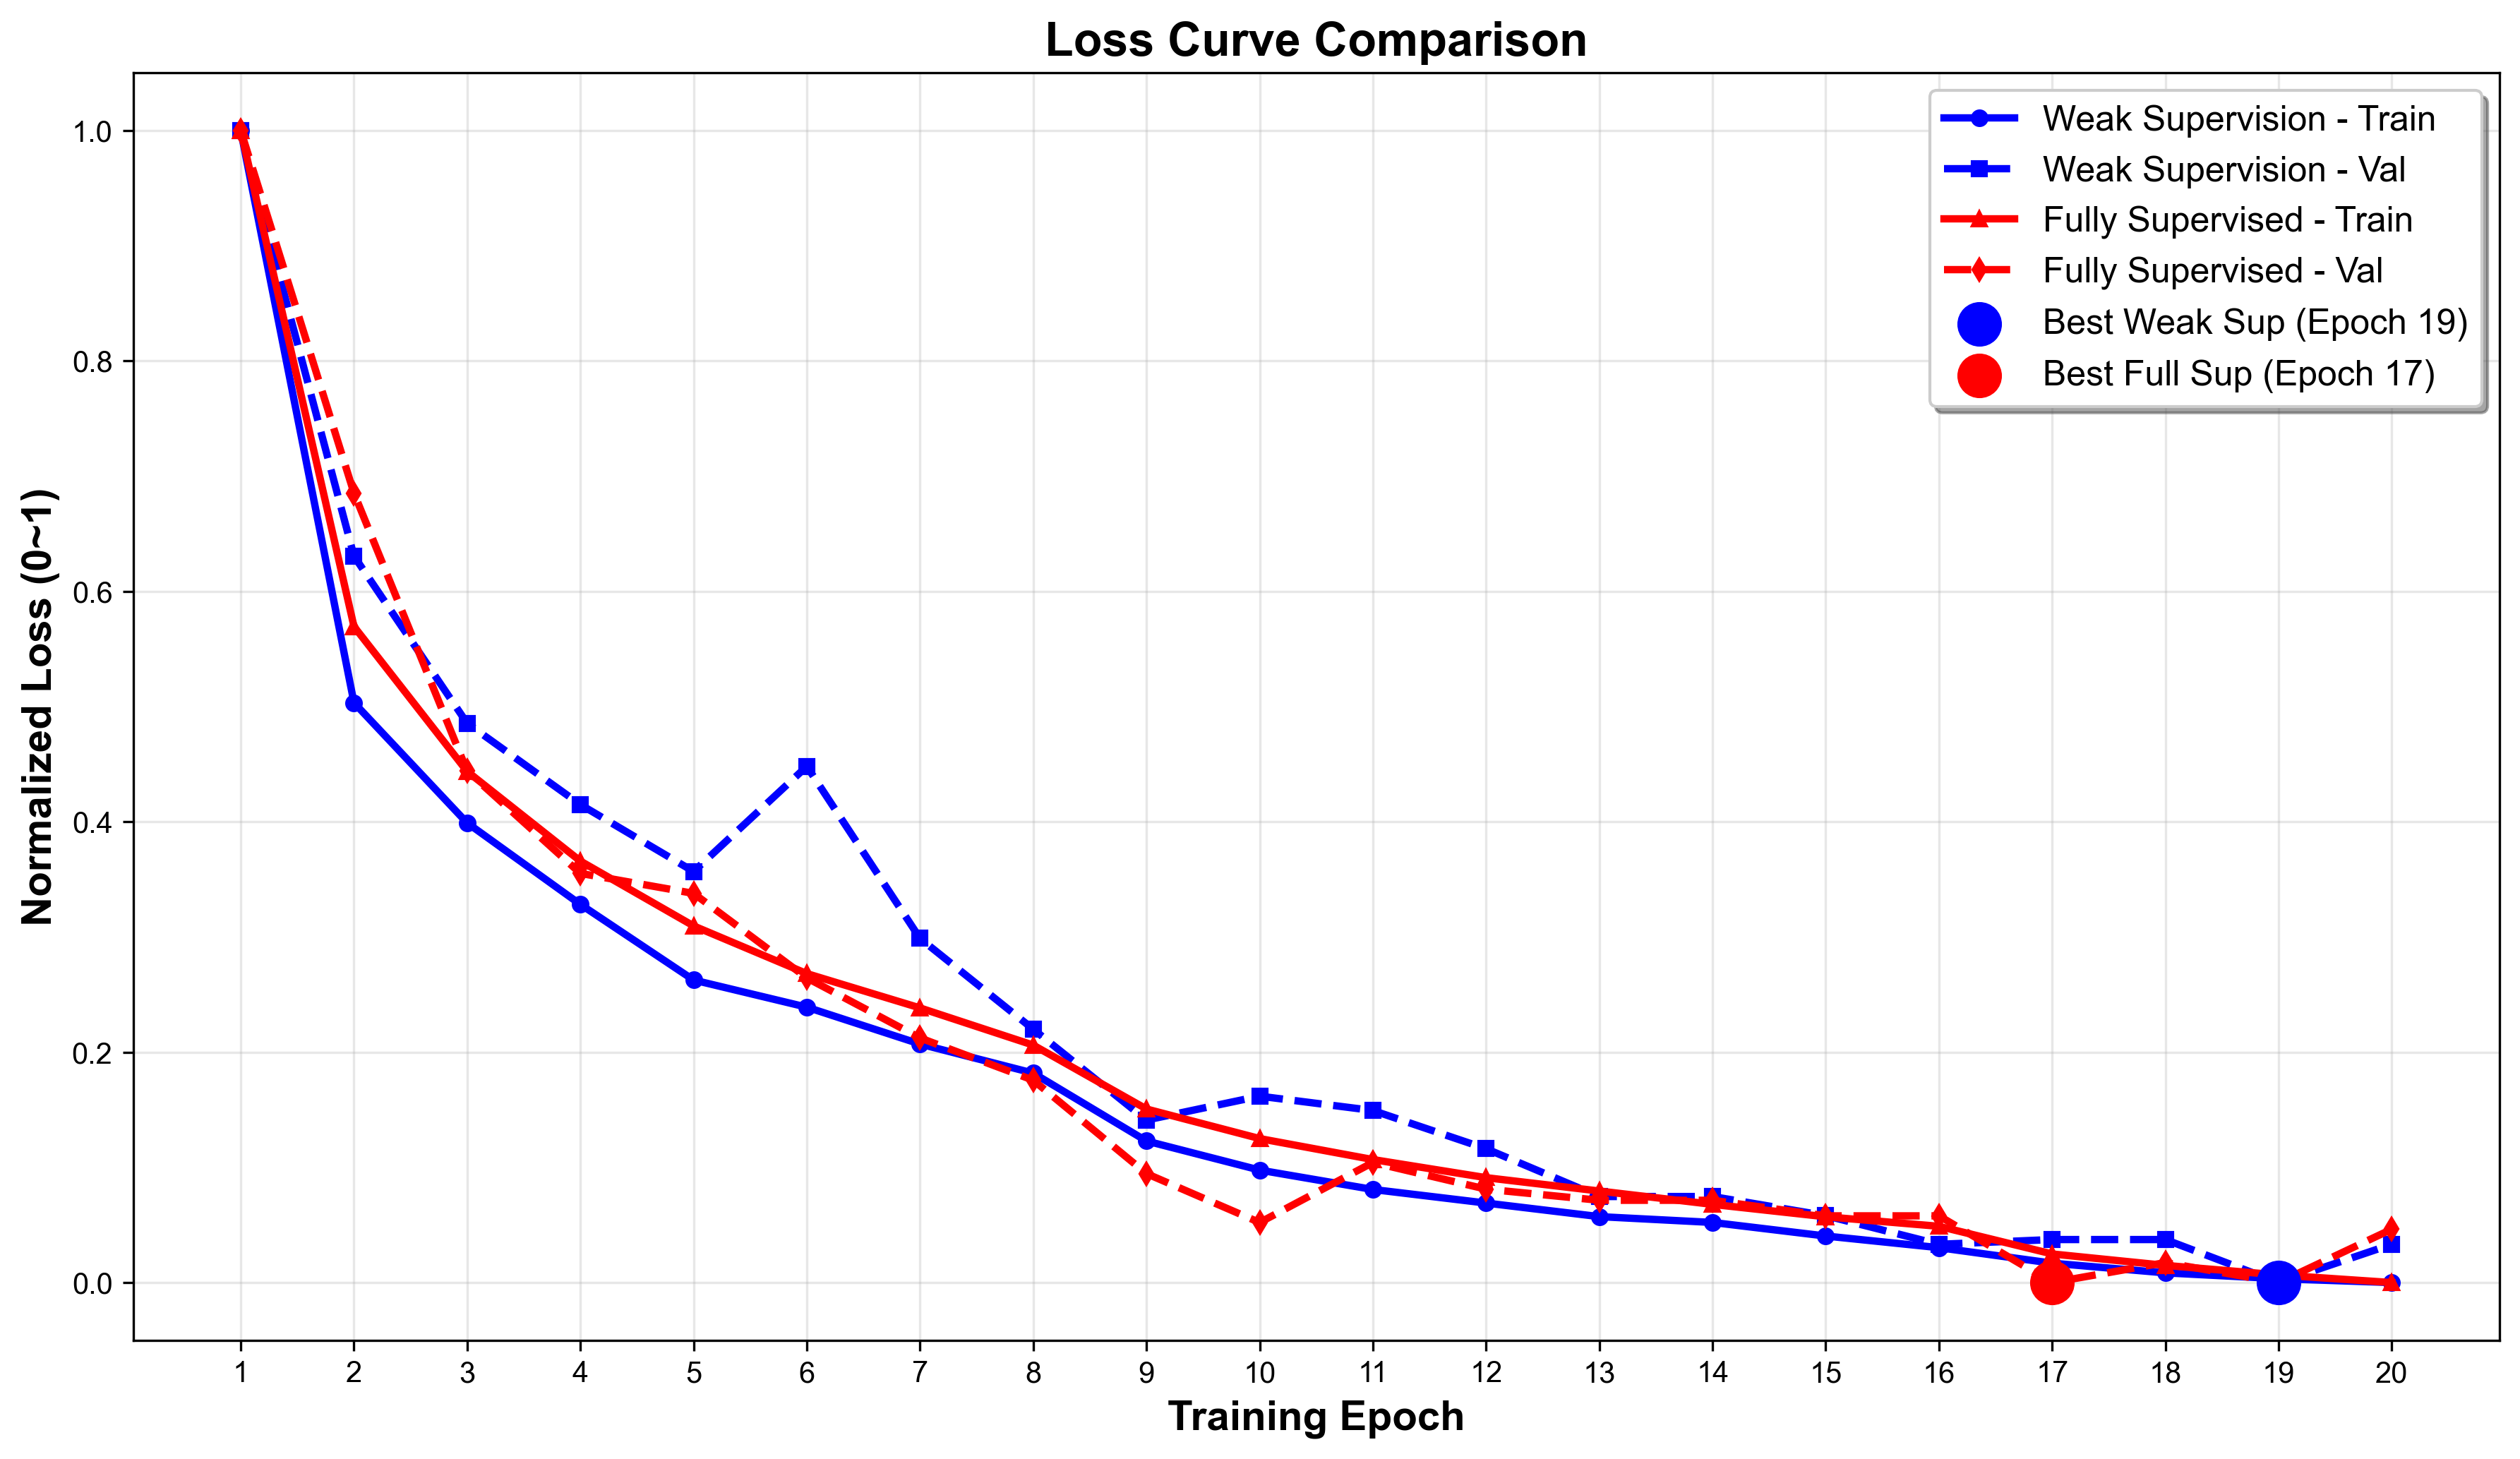

Python code for this plot:
import matplotlib.pyplot as plt
import numpy as np
import os

# ===================== Core Configuration =====================
SAVE_DIR = os.path.dirname(os.path.abspath(__file__))
plt.rcParams['figure.dpi'] = 100
plt.rcParams['savefig.dpi'] = 300
plt.rcParams['font.sans-serif'] = ['Arial', 'DejaVu Sans']
plt.rcParams['axes.unicode_minus'] = False

# ===================== Real Training Data =====================
# Fully Supervised Model
fs_train = [0.2688, 0.2168, 0.2016, 0.1922, 0.1854, 0.1804, 0.1768, 0.1729,
            0.1662, 0.1631, 0.1609, 0.1590, 0.1576, 0.1562, 0.1549, 0.1539,
            0.1510, 0.1498, 0.1488, 0.1480]
fs_val   = [0.2527, 0.2364, 0.2239, 0.2193, 0.2184, 0.2146, 0.2119, 0.2100,
            0.2058, 0.2036, 0.2063, 0.2051, 0.2046, 0.2046, 0.2039, 0.2039,
            0.2009, 0.2018, 0.2009, 0.2033]

# SAM Weak Supervision Model
sam_train = [
    0.0808, 0.0513, 0.0451, 0.0409, 0.0370, 0.0356, 0.0337, 0.0322,
    0.0287, 0.0272, 0.0262, 0.0255, 0.0248, 0.0245, 0.0238, 0.0232,
    0.0224, 0.0219, 0.0216, 0.0214
]
sam_val = [
    0.0612, 0.0523, 0.0488, 0.0471, 0.0457, 0.0479, 0.0443, 0.0424,
    0.0405, 0.0410, 0.0407, 0.0399, 0.0389, 0.0389, 0.0385, 0.0379,
    0.0380, 0.0380, 0.0371, 0.0379
]

epochs = np.arange(1, 21)

# ===================== 分别归一化 =====================
def normalize_single_curve(loss):
    loss = np.array(loss)
    return (loss - loss.min()) / (loss.max() - loss.min())

# 每条曲线自己独立归一化
fs_train_norm = normalize_single_curve(fs_train)
fs_val_norm   = normalize_single_curve(fs_val)
sam_train_norm = normalize_single_curve(sam_train)
sam_val_norm   = normalize_single_curve(sam_val)

# ===================== Plotting =====================
fig, ax = plt.subplots(figsize=(12, 7))

# SAM Weak Supervision
ax.plot(epochs, sam_train_norm, 'b-', linewidth=2.5, marker='o', markersize=5, 
        label='Weak Supervision - Train')
ax.plot(epochs, sam_val_norm, 'b--', linewidth=2.5, marker='s', markersize=5, 
        label='Weak Supervision - Val')

# Fully Supervised
ax.plot(epochs, fs_train_norm, 'r-', linewidth=2.5, marker='^', markersize=5, 
        label='Fully Supervised - Train')
ax.plot(epochs, fs_val_norm, 'r--', linewidth=2.5, marker='d', markersize=5, 
        label='Fully Supervised - Val')

# 标记最优 epoch
sam_best_epoch = np.argmin(sam_val) + 1
fs_best_epoch  = np.argmin(fs_val) + 1

ax.scatter(sam_best_epoch, sam_val_norm[sam_best_epoch-1], 
           color='blue', s=200, zorder=5,
           label=f'Best Weak Sup (Epoch {sam_best_epoch})')
ax.scatter(fs_best_epoch, fs_val_norm[fs_best_epoch-1], 
           color='red', s=200, zorder=5,
           label=f'Best Full Sup (Epoch {fs_best_epoch})')

# ===================== Style =====================
ax.set_xlabel('Training Epoch', fontsize=14, fontweight='bold')
ax.set_ylabel('Normalized Loss (0~1)', fontsize=14, fontweight='bold')
ax.set_title('Loss Curve Comparison', fontsize=16, fontweight='bold')
ax.set_xticks(epochs)
ax.set_ylim(-0.05, 1.05)
ax.grid(alpha=0.3, linestyle='-')
ax.legend(fontsize=12, loc='upper right', frameon=True, shadow=True)
plt.tight_layout()

save_path = os.path.join(SAVE_DIR, "Loss对比图.png")
plt.savefig(save_path, bbox_inches='tight', facecolor='white')
plt.close()

print("图片已生成：Loss对比图.png")
